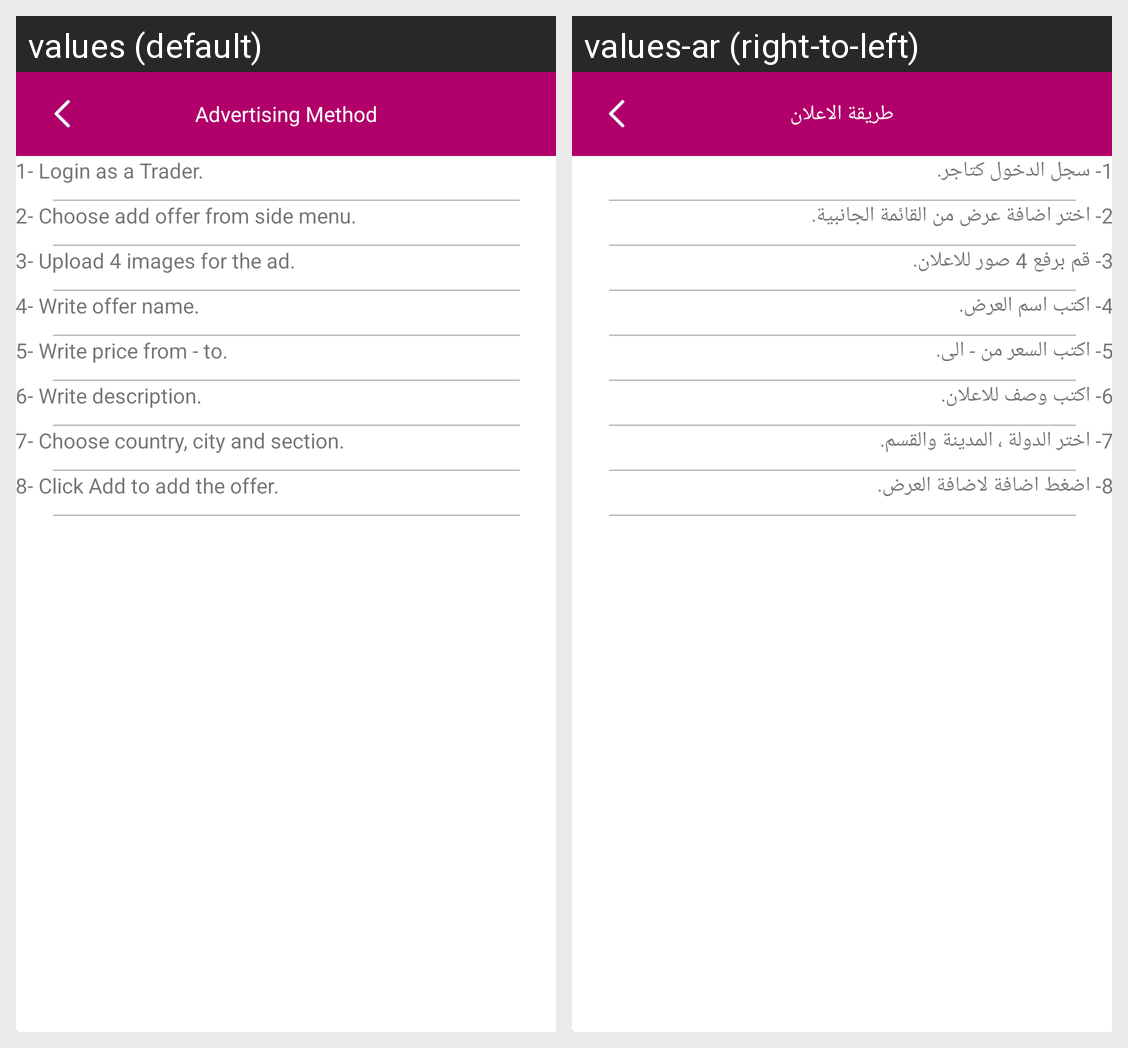

Here is an Android app screen in its default locale and in the app's own translations. Write out the translated-string differences for the strings that appear on this screen.
Android screen res/layout/activity_advertising_method.xml rendered under 2 locales, left to right: values (default), values-ar (right-to-left). Device: Nexus 5 (rendered at 1080×1920; each locale shown at half size, 540×960, under a caption strip naming it); theme AppTheme.NoActionBar.
Strings drawn on this screen, with the default value and each locale's value (text and hints the layout hard-codes, and strings that could not be matched under every locale, appear in the picture but are not listed):

advertising_method
  values: Advertising Method
  values-ar: طريقة الاعلان

AM1
  values: 1- Login as a Trader.
  values-ar: 1- سجل الدخول كتاجر.

AM2
  values: 2- Choose add offer from side menu.
  values-ar: 2- اختر اضافة عرض من القائمة الجانبية.

AM3
  values: 3- Upload 4 images for the ad.
  values-ar: 3- قم برفع 4 صور للاعلان.

AM4
  values: 4- Write offer name.
  values-ar: 4- اكتب اسم العرض.

AM5
  values: 5- Write price from - to.
  values-ar: 5- اكتب السعر من - الى.

AM6
  values: 6- Write description.
  values-ar: 6- اكتب وصف للاعلان.

AM7
  values: 7- Choose country, city and section.
  values-ar: 7- اختر الدولة ، المدينة والقسم.

AM8
  values: 8- Click Add to add the offer.
  values-ar: 8- اضغط اضافة لاضافة العرض.
